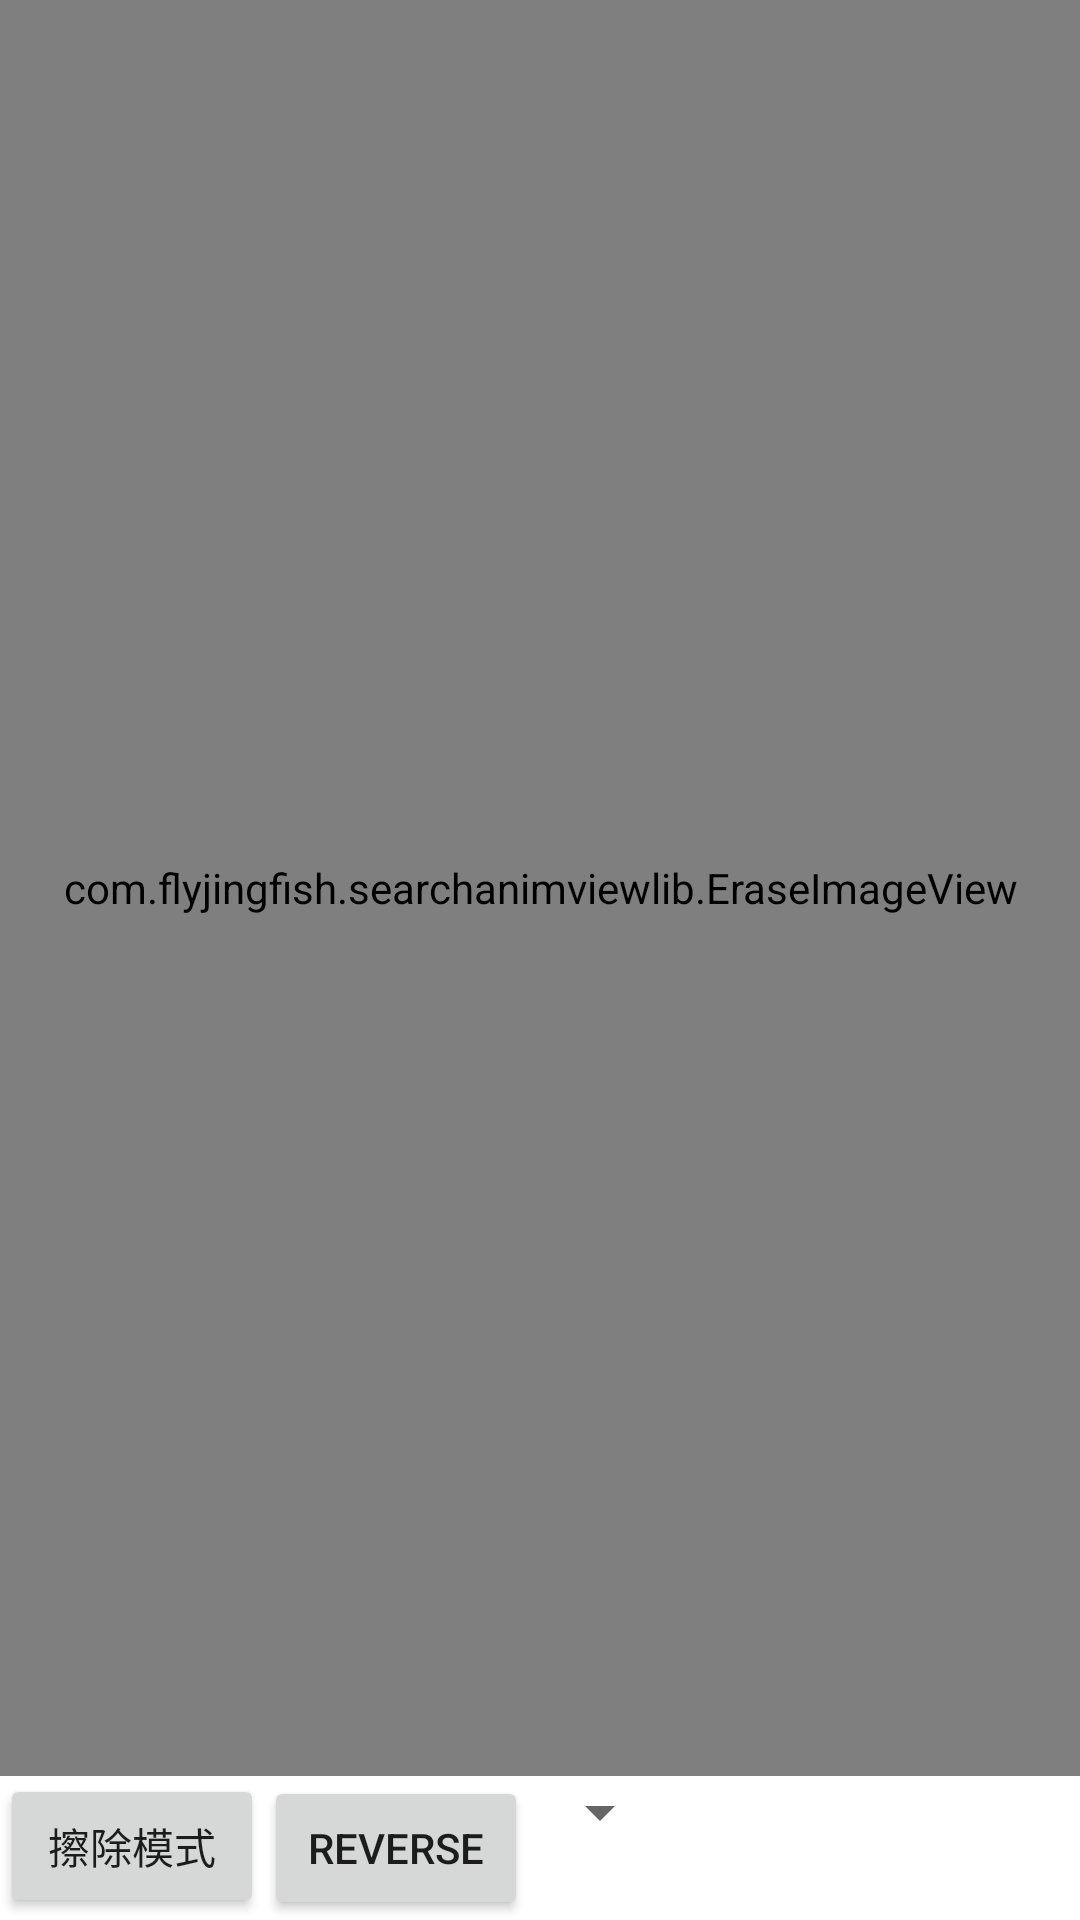

The Android layout XML behind this screen, and the referenced resources:
<!-- AndroidManifest.xml: application theme Theme.SearchAnimView -->
<!-- res/layout/fragment_demo1.xml -->
<?xml version="1.0" encoding="utf-8"?>
<RelativeLayout xmlns:android="http://schemas.android.com/apk/res/android"
    xmlns:app="http://schemas.android.com/apk/res-auto"
    android:layout_width="match_parent"
    android:layout_height="match_parent">

    <ImageView
        android:layout_width="match_parent"
        android:layout_height="match_parent"
        android:scaleType="centerCrop"
        android:layout_above="@+id/ll_bottom"
        android:src="@drawable/demo" />

    <com.flyjingfish.searchanimviewlib.EraseImageView
        android:id="@+id/eraseView"
        android:layout_width="match_parent"
        android:layout_height="match_parent"
        android:scaleType="centerCrop"
        android:src="@drawable/ic_above"
        android:layout_above="@+id/ll_bottom"
        app:FlyJFish_erase_DrawPathType="Serpentine"
        app:FlyJFish_erase_paddingTop="10dp"
        app:FlyJFish_erase_paddingBottom="16dp"
        app:FlyJFish_erase_paddingLeft="10dp"
        app:FlyJFish_erase_paddingRight="16dp"
        app:FlyJFish_erase_paddingStart="10dp"
        app:FlyJFish_erase_paddingEnd="16dp"
        app:FlyJFish_erase_radius="50dp"
        app:FlyJFish_erase_resource="@drawable/ic_search"
        app:FlyJFish_erase_duration="6000"
        app:FlyJFish_erase_repeatCount="-1"
        app:FlyJFish_erase_repeatMode="reverse"
        app:FlyJFish_erase_autoStart="true"
        app:FlyJFish_erase_eraseMode="true"
        app:FlyJFish_erase_handMode="false"
        app:FlyJFish_erase_resource_percentBottom="0.85"
        app:FlyJFish_erase_resource_percentLeft="0.0625"
        app:FlyJFish_erase_resource_percentRight="0.85"
        app:FlyJFish_erase_resource_percentTop="0.0625"/>
    <LinearLayout
        android:id="@+id/ll_bottom"
        android:layout_width="match_parent"
        android:layout_height="wrap_content"
        android:layout_alignParentBottom="true"
        android:orientation="horizontal">
        <Button
            android:id="@+id/btn_erase"
            android:layout_width="wrap_content"
            android:layout_height="wrap_content"
            android:layout_gravity="bottom"
            android:text="擦除模式"/>
        <Button
            android:id="@+id/btn_repeatMode"
            android:layout_width="wrap_content"
            android:layout_height="wrap_content"
            android:layout_gravity="bottom"
            android:text="reverse"/>

        <Spinner
            android:id="@+id/spinner"
            android:layout_width="wrap_content"
            android:layout_height="wrap_content" />
    </LinearLayout>

</RelativeLayout>
<!-- resources referenced by this layout -->
<resources>
  <!-- drawable ic_above: webp bitmap (drawable-xxhdpi, 45738 bytes) -->
  <style name="Theme.SearchAnimView" parent="Theme.MaterialComponents.DayNight.DarkActionBar">
          
          <item name="colorPrimary">@color/purple_500</item>
          <item name="colorPrimaryVariant">@color/purple_700</item>
          <item name="colorOnPrimary">@color/white</item>
          
          <item name="colorSecondary">@color/teal_200</item>
          <item name="colorSecondaryVariant">@color/teal_700</item>
          <item name="colorOnSecondary">@color/black</item>
          
          <item name="android:statusBarColor">?attr/colorPrimaryVariant</item>
          
      </style>
  <!-- not gathered from this repository: default colours our renderer supplied (Android Studio template values) -->
  <color name="purple_500">#FF6200EE</color>
  <color name="purple_700">#FF3700B3</color>
  <color name="teal_200">#FF03DAC5</color>
  <color name="teal_700">#FF018786</color>
  <color name="black">#FF000000</color>
  <color name="white">#FFFFFFFF</color>
</resources>
